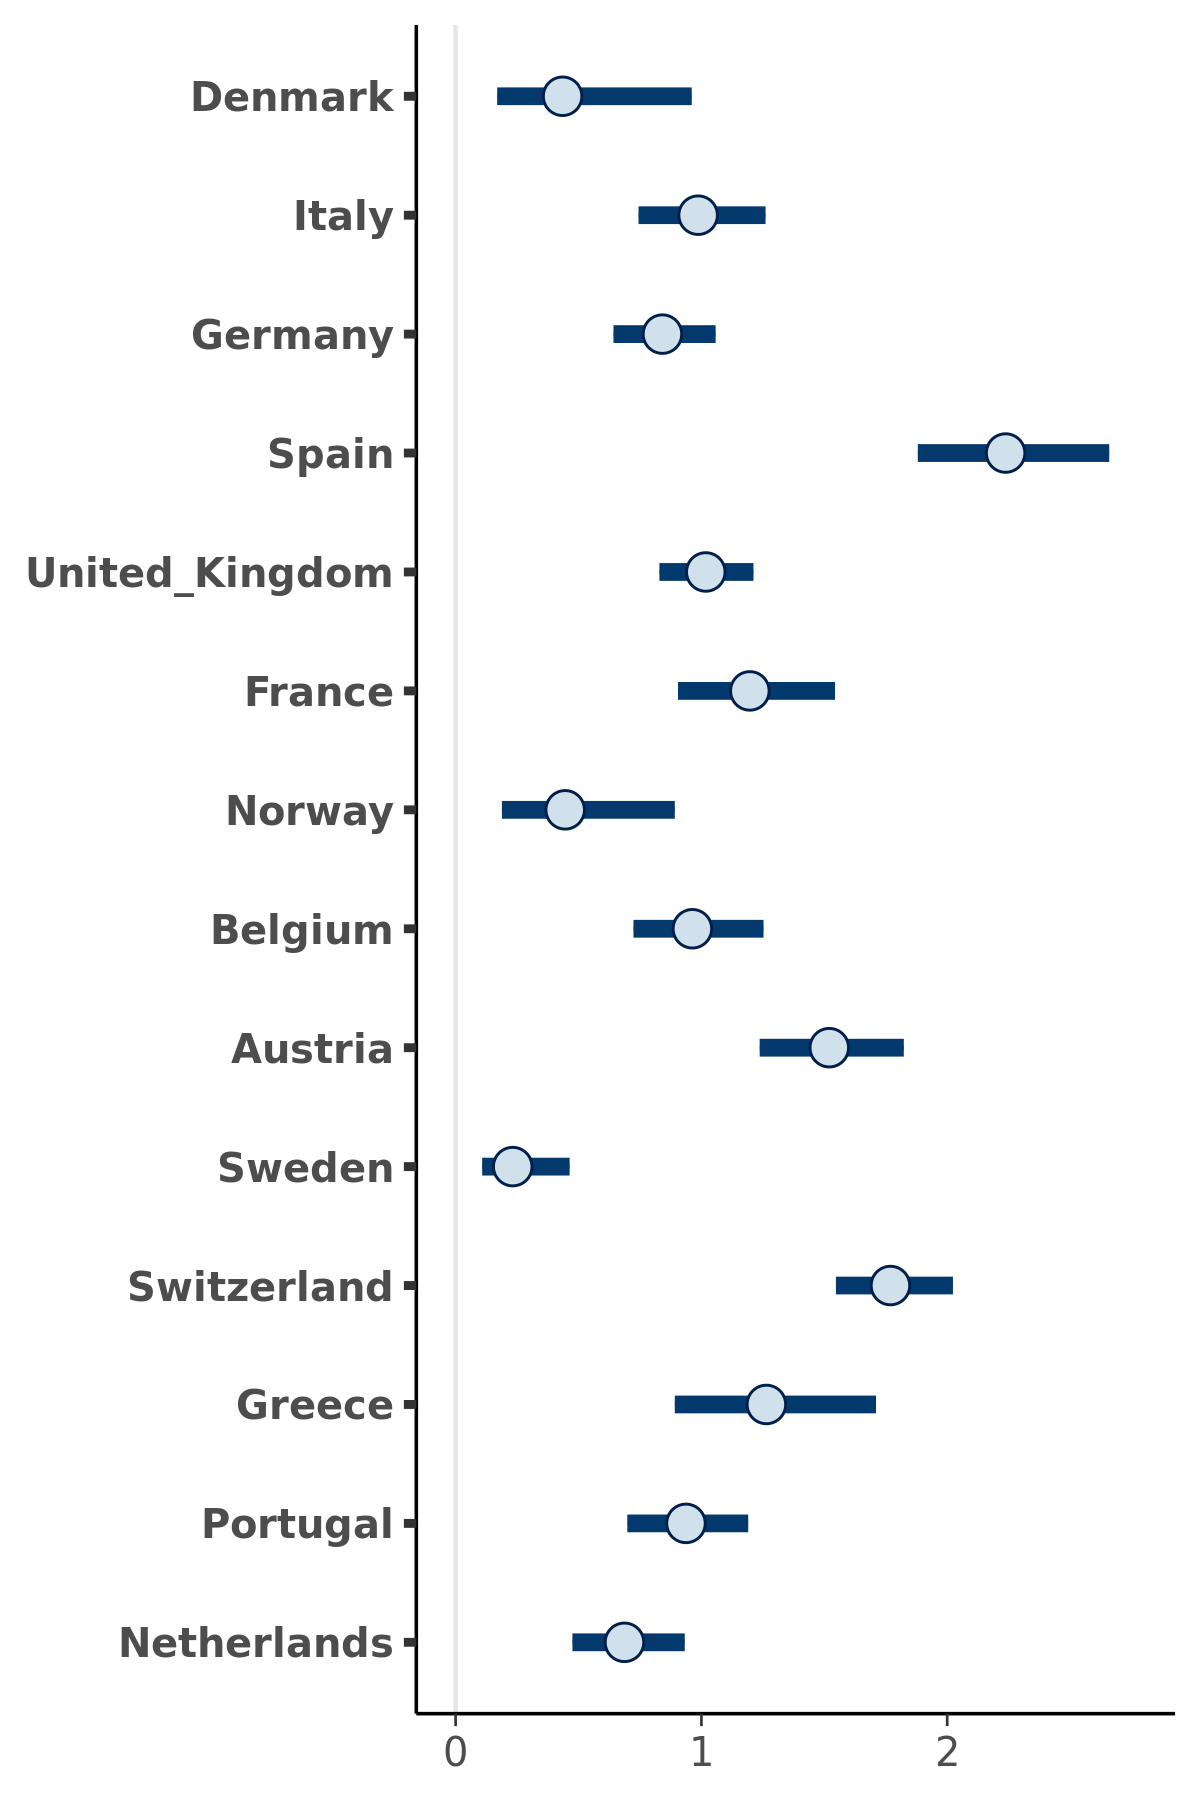

The file beside this chart, header and first rows:
, Denmark, Italy, Germany, Spain, United_Kingdom, France, Norway, Belgium, Austria, Sweden, Switzerland, Greece, Portugal, Netherlands
1, 0.3448, 0.9238, 0.7719, 2.668, 1.08, 1.313, 1.031, 1.373, 2.117, 0.1702, 1.888, 1.817, 0.88, 0.7199
2, 0.2302, 1.017, 0.8883, 2.426, 0.7371, 1.279, 0.4139, 0.867, 1.891, 0.1556, 1.817, 1.692, 0.698, 0.5189
3, 0.445, 0.7333, 0.7348, 1.96, 0.9783, 0.8888, 0.3349, 0.6657, 1.535, 0.1413, 1.5, 1.161, 0.8501, 0.6831
4, 0.2963, 0.9443, 0.9894, 2.554, 1.32, 1.425, 0.2337, 0.7902, 1.361, 0.1885, 1.703, 1.087, 1.106, 0.6617
5, 0.6194, 0.7945, 1.021, 2.111, 0.9885, 1.481, 0.249, 0.9124, 1.566, 0.1304, 1.941, 1.127, 0.7841, 0.759
6, 0.2895, 0.9085, 0.8873, 2.391, 0.9999, 1.064, 0.3648, 1.102, 1.301, 0.1172, 1.652, 1.344, 1.109, 0.7458
7, 0.2366, 1.234, 0.8005, 2.137, 1.007, 1.569, 0.6948, 1.048, 1.502, 0.3241, 1.702, 1.507, 1.087, 0.6697
8, 0.6626, 0.7691, 0.8576, 2.329, 1.081, 1.565, 0.5665, 0.8799, 1.565, 0.442, 1.678, 1.334, 1.098, 0.6166
9, 0.7251, 1.11, 1.041, 2.324, 0.9079, 1.23, 0.5075, 1.252, 1.241, 0.2577, 1.857, 1.234, 0.9644, 0.5975
10, 0.2015, 0.9057, 0.6872, 2.144, 1.147, 1.21, 0.3999, 0.8825, 1.572, 0.2259, 1.892, 0.6899, 0.7878, 0.7091
11, 0.3658, 1.078, 0.7862, 2.016, 1.049, 1.184, 0.5421, 0.9272, 1.652, 0.1212, 1.978, 1.219, 1.19, 0.8531
12, 0.4581, 1.017, 0.8652, 2.155, 0.8065, 1.378, 0.3226, 0.9795, 1.576, 0.2158, 1.909, 1.539, 0.753, 0.6915
13, 0.7453, 1.071, 1.114, 1.888, 1.002, 1.391, 0.4324, 1.049, 1.564, 0.1489, 1.622, 1.322, 1.041, 0.9474
14, 0.0755, 0.8682, 0.7304, 2.066, 0.9955, 1.049, 0.359, 0.823, 1.198, 0.4181, 1.62, 0.8616, 0.8759, 0.719
15, 0.398, 0.8778, 0.8324, 2.454, 1.168, 1.024, 0.3498, 0.887, 1.285, 0.2025, 1.757, 0.9821, 1.018, 0.4291
16, 0.4363, 1.177, 0.6968, 2.27, 1.038, 1.106, 0.2448, 0.7672, 1.322, 0.1554, 1.945, 1.033, 0.8918, 0.7892
17, 0.8243, 1.141, 1.118, 2.203, 1.076, 1.197, 0.4351, 0.9685, 1.774, 0.1759, 1.718, 0.9984, 0.7978, 0.9117
18, 0.4222, 0.7497, 0.7903, 2.46, 1.178, 1.532, 0.4264, 0.8006, 1.712, 0.2315, 1.733, 1.138, 0.9235, 0.9139
19, 0.2457, 0.9003, 0.6895, 2.419, 0.9705, 0.7656, 0.3767, 1.11, 1.209, 0.1878, 1.949, 1.368, 0.8237, 0.6312
20, 0.5535, 1.072, 0.9182, 1.753, 0.9967, 1.585, 0.857, 1.131, 1.508, 0.2901, 1.833, 1.344, 0.8043, 0.514
21, 0.6682, 0.9306, 0.8156, 2.55, 1.283, 1.351, 0.2933, 0.8786, 1.127, 0.3112, 1.815, 1.145, 1.009, 0.7246
22, 0.9939, 0.8282, 0.8571, 2.209, 0.9607, 0.9219, 0.4818, 0.779, 1.422, 0.1798, 1.742, 1.118, 1.11, 0.77
23, 0.5295, 0.7366, 0.9076, 2.321, 1.119, 1.05, 0.2463, 0.9973, 1.618, 0.2127, 1.782, 1.303, 0.9016, 0.6589
24, 0.8859, 1.21, 1.013, 2.165, 1.095, 1.072, 0.5722, 0.8057, 1.685, 0.2947, 2.06, 1.102, 0.969, 0.5986
25, 0.4107, 0.9301, 0.6534, 2.624, 1.151, 1.167, 0.5865, 0.6328, 1.742, 0.2707, 1.642, 1.123, 0.9276, 0.5377
26, 0.3788, 1.128, 0.6757, 2.243, 1.244, 1.319, 0.2802, 0.8909, 1.559, 0.1641, 2.193, 1.126, 0.9661, 0.7471
27, 0.5187, 1.169, 0.9225, 2.172, 1.069, 1.144, 0.3945, 1.068, 1.458, 0.2149, 1.726, 1.134, 0.7205, 0.7926
28, 0.09326, 0.835, 0.8158, 2.046, 0.7521, 0.9745, 0.5428, 0.7636, 1.444, 0.3849, 1.88, 1.068, 0.5499, 0.4431
29, 0.5226, 0.9876, 0.849, 2.183, 0.9635, 1.051, 0.461, 1.332, 1.422, 0.1513, 1.72, 1.145, 0.9882, 0.5959
30, 0.6309, 1.123, 1.017, 2.417, 1.216, 1.169, 0.8975, 1.062, 1.467, 0.1275, 1.975, 2.089, 0.7398, 0.6603
31, 0.3713, 1.165, 0.9412, 2.459, 0.9322, 1.106, 0.5551, 0.9101, 1.572, 0.124, 1.776, 1.649, 0.8278, 0.7678
32, 0.3927, 0.9927, 0.9304, 2.228, 0.9134, 1.145, 0.7171, 1.091, 1.611, 0.1911, 1.701, 1.197, 1.024, 0.5001
33, 0.2574, 1.07, 0.9437, 2.268, 0.9142, 1.571, 0.5832, 0.7804, 1.239, 0.2453, 1.489, 1.142, 1.113, 0.8554
34, 0.1214, 1.11, 0.6471, 2.388, 1.076, 1.482, 0.3311, 0.7862, 1.873, 0.2944, 1.849, 1.328, 1.214, 0.7014
35, 0.6954, 1.049, 0.9731, 2.069, 0.8678, 1.41, 0.4221, 1.04, 1.486, 0.1076, 1.743, 1.365, 0.7131, 0.9008
36, 0.3717, 0.8609, 0.8633, 2.063, 0.9372, 1.199, 0.4838, 0.7447, 1.728, 0.3744, 1.795, 1.099, 1.015, 0.7379
37, 1.178, 1.046, 1.11, 2.067, 1.08, 1.249, 0.5321, 0.6835, 1.281, 0.2476, 1.649, 1.148, 1.31, 0.5779
38, 0.3509, 0.9596, 0.6444, 2.387, 0.9027, 1.355, 0.1917, 1.183, 1.469, 0.4093, 1.755, 1.088, 1.163, 0.9322
39, 0.1533, 0.9445, 0.7628, 2.134, 1.133, 1.075, 0.4718, 0.8185, 1.322, 0.3542, 1.834, 1.427, 0.8717, 0.63
40, 0.4624, 0.9797, 0.7801, 2.096, 0.8313, 0.9821, 0.3074, 1.133, 1.712, 0.3003, 1.883, 1.177, 0.8888, 0.7092
41, 0.4625, 0.8188, 0.983, 2.198, 0.9487, 1.204, 0.2156, 0.6908, 1.562, 0.1026, 1.82, 1.029, 1.074, 0.6708
42, 0.4918, 1.213, 0.6277, 1.97, 1.167, 1.166, 0.3698, 0.8708, 1.552, 0.2124, 1.984, 1.768, 1.157, 0.5664
43, 0.564, 1.065, 0.7215, 2.337, 0.9699, 1.329, 0.4734, 1.225, 1.491, 0.4404, 1.875, 1.604, 1.009, 0.5899
44, 0.4787, 1.055, 0.8983, 1.96, 0.8503, 1.8, 0.5851, 1.049, 1.554, 0.2055, 2.014, 1.405, 0.9216, 0.783
45, 0.2983, 1.127, 0.8659, 2.449, 0.8924, 0.8403, 0.2005, 0.8927, 1.411, 0.1798, 2.037, 1.049, 0.9245, 0.8795
46, 0.3528, 1.124, 0.8162, 2.687, 1.007, 1.578, 0.4688, 1.266, 1.684, 0.2912, 1.605, 1.448, 1.031, 0.5794
47, 0.3835, 1.318, 0.9938, 2.438, 1.225, 1.13, 0.3773, 1.295, 1.27, 0.3149, 1.891, 1.228, 0.9111, 0.7675
48, 0.3938, 1.018, 0.7789, 2.534, 0.9937, 1.165, 0.2615, 0.8504, 1.485, 0.2226, 1.563, 1.376, 0.9629, 0.7993
49, 0.6177, 1.02, 0.6457, 2.156, 0.8386, 0.8744, 0.284, 0.8309, 1.633, 0.1543, 1.929, 0.8172, 0.804, 0.8842
50, 0.5195, 1.031, 0.8618, 2.411, 1.026, 1.755, 0.2408, 0.6495, 1.529, 0.1641, 1.627, 2.023, 1.25, 0.7598
51, 0.2812, 0.9716, 0.6468, 2.005, 1.014, 1.63, 0.4431, 1.031, 1.632, 0.197, 1.673, 1.203, 1.035, 0.4196
52, 0.3321, 1.118, 0.6855, 2.317, 1.08, 1.175, 0.2132, 1.055, 1.689, 0.2092, 2.02, 1.586, 0.913, 0.6994
53, 0.2063, 1.074, 0.9359, 2.373, 1.146, 1.12, 0.5869, 1.053, 1.48, 0.2312, 1.928, 1.336, 1.27, 0.647
54, 0.5627, 0.8125, 0.744, 2.194, 1.031, 1.378, 0.1753, 0.8609, 1.125, 0.1929, 1.863, 0.955, 0.8463, 0.887
55, 0.243, 1.033, 1.133, 2.289, 1.091, 1.318, 0.247, 1.239, 1.412, 0.405, 1.694, 1.054, 0.9189, 0.8325
56, 0.5126, 1.019, 0.9651, 2.312, 0.8348, 1.584, 0.1906, 1.346, 1.705, 0.2351, 1.697, 1.252, 0.864, 0.6349
57, 0.692, 0.9036, 0.8072, 2.214, 1.081, 1.397, 0.4663, 0.9758, 1.687, 0.2493, 1.81, 1.255, 0.839, 0.8106
58, 0.1183, 1.035, 0.7844, 2.139, 1.043, 1.311, 0.2322, 0.813, 1.319, 0.4029, 1.622, 1.199, 0.8709, 0.7323
59, 0.5238, 0.9298, 0.8299, 2.697, 1.169, 1.007, 0.3357, 0.7575, 1.558, 0.1826, 1.846, 1.131, 0.9096, 0.628
60, 0.2207, 0.811, 0.9162, 2.347, 1.176, 1.206, 0.3406, 0.7039, 1.39, 0.3471, 1.586, 1.123, 1.083, 0.6753
... 1,940 more rows
